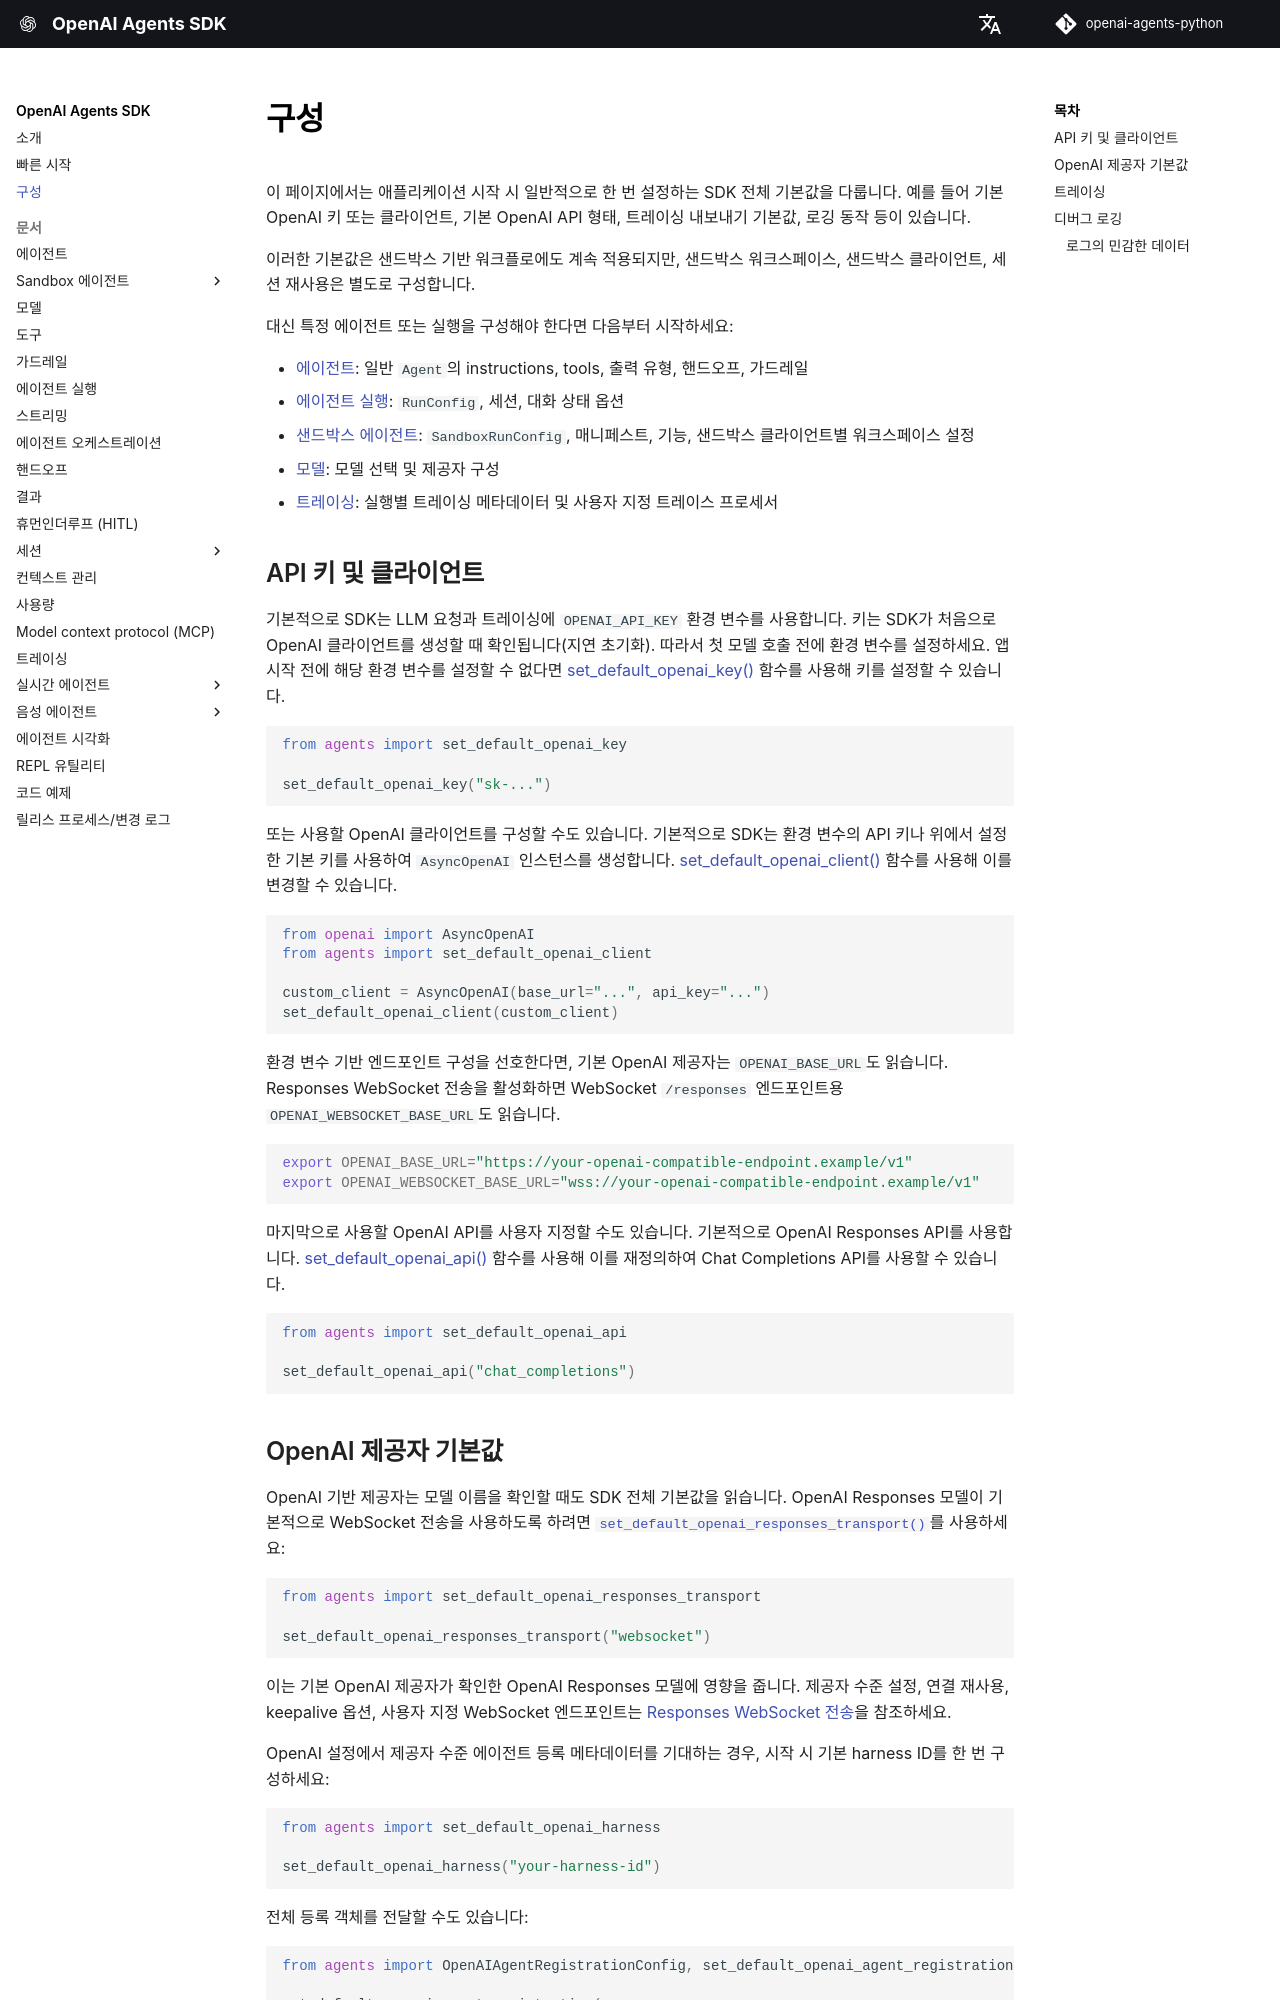

repository: archive-of-deleted-repositories/santhreal__openai-agents-python · page: ko/config/index.html · generator: mkdocs

---
search:
  exclude: true
---
# 구성

이 페이지에서는 애플리케이션 시작 시 일반적으로 한 번 설정하는 SDK 전체 기본값을 다룹니다. 예를 들어 기본 OpenAI 키 또는 클라이언트, 기본 OpenAI API 형태, 트레이싱 내보내기 기본값, 로깅 동작 등이 있습니다.

이러한 기본값은 샌드박스 기반 워크플로에도 계속 적용되지만, 샌드박스 워크스페이스, 샌드박스 클라이언트, 세션 재사용은 별도로 구성합니다.

대신 특정 에이전트 또는 실행을 구성해야 한다면 다음부터 시작하세요:

-   [에이전트](agents.md): 일반 `Agent`의 instructions, tools, 출력 유형, 핸드오프, 가드레일
-   [에이전트 실행](running_agents.md): `RunConfig`, 세션, 대화 상태 옵션
-   [샌드박스 에이전트](sandbox/guide.md): `SandboxRunConfig`, 매니페스트, 기능, 샌드박스 클라이언트별 워크스페이스 설정
-   [모델](models/index.md): 모델 선택 및 제공자 구성
-   [트레이싱](tracing.md): 실행별 트레이싱 메타데이터 및 사용자 지정 트레이스 프로세서

## API 키 및 클라이언트

기본적으로 SDK는 LLM 요청과 트레이싱에 `OPENAI_API_KEY` 환경 변수를 사용합니다. 키는 SDK가 처음으로 OpenAI 클라이언트를 생성할 때 확인됩니다(지연 초기화). 따라서 첫 모델 호출 전에 환경 변수를 설정하세요. 앱 시작 전에 해당 환경 변수를 설정할 수 없다면 [set_default_openai_key()][agents.set_default_openai_key] 함수를 사용해 키를 설정할 수 있습니다.

```python
from agents import set_default_openai_key

set_default_openai_key("sk-...")
```

또는 사용할 OpenAI 클라이언트를 구성할 수도 있습니다. 기본적으로 SDK는 환경 변수의 API 키나 위에서 설정한 기본 키를 사용하여 `AsyncOpenAI` 인스턴스를 생성합니다. [set_default_openai_client()][agents.set_default_openai_client] 함수를 사용해 이를 변경할 수 있습니다.

```python
from openai import AsyncOpenAI
from agents import set_default_openai_client

custom_client = AsyncOpenAI(base_url="...", api_key="...")
set_default_openai_client(custom_client)
```

환경 변수 기반 엔드포인트 구성을 선호한다면, 기본 OpenAI 제공자는 `OPENAI_BASE_URL`도 읽습니다. Responses WebSocket 전송을 활성화하면 WebSocket `/responses` 엔드포인트용 `OPENAI_WEBSOCKET_BASE_URL`도 읽습니다.

```bash
export OPENAI_BASE_URL="https://your-openai-compatible-endpoint.example/v1"
export OPENAI_WEBSOCKET_BASE_URL="wss://your-openai-compatible-endpoint.example/v1"
```

마지막으로 사용할 OpenAI API를 사용자 지정할 수도 있습니다. 기본적으로 OpenAI Responses API를 사용합니다. [set_default_openai_api()][agents.set_default_openai_api] 함수를 사용해 이를 재정의하여 Chat Completions API를 사용할 수 있습니다.

```python
from agents import set_default_openai_api

set_default_openai_api("chat_completions")
```
